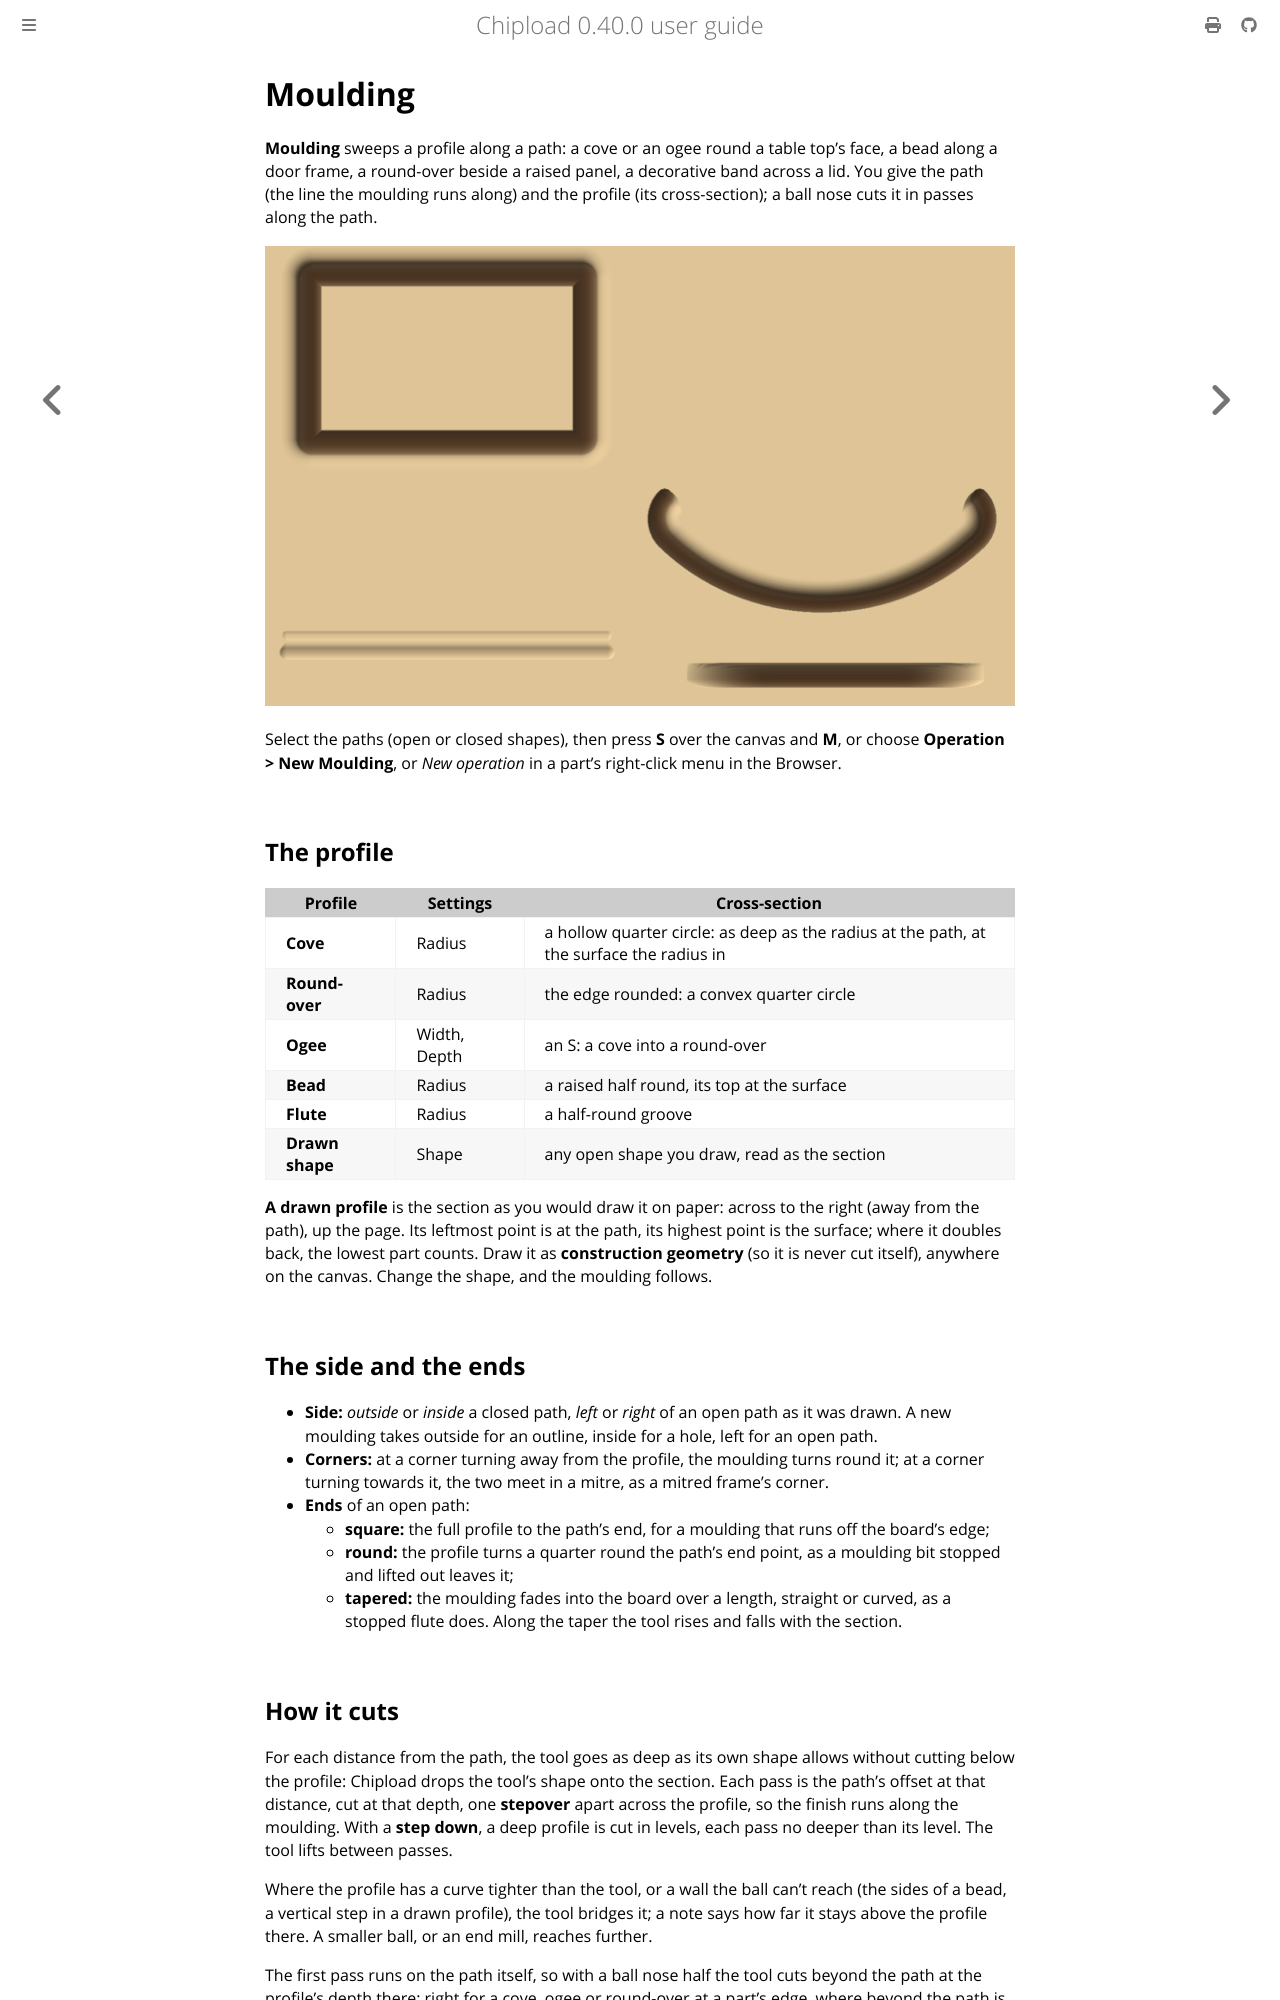

repository: chipload/chipload · page: operations/moulding.html · generator: mdbook

# Moulding

**Moulding** sweeps a profile along a path: a cove or an ogee round a table top's face, a
bead along a door frame, a round-over beside a raised panel, a decorative band across a
lid. You give the path (the line the moulding runs along) and the profile (its
cross-section); a ball nose cuts it in passes along the path.

![An ogee round a panel, a bead, a cove with tapered ends and a drawn profile along an arc with round ends, simulated](../images/moulding.png)

Select the paths (open or closed shapes), then press **S** over the canvas and **M**, or
choose **Operation > New Moulding**, or *New operation* in a part's right-click menu in the
Browser.

## The profile

| Profile | Settings | Cross-section |
|---|---|---|
| **Cove** | Radius | a hollow quarter circle: as deep as the radius at the path, at the surface the radius in |
| **Round-over** | Radius | the edge rounded: a convex quarter circle |
| **Ogee** | Width, Depth | an S: a cove into a round-over |
| **Bead** | Radius | a raised half round, its top at the surface |
| **Flute** | Radius | a half-round groove |
| **Drawn shape** | Shape | any open shape you draw, read as the section |

**A drawn profile** is the section as you would draw it on paper: across to the right
(away from the path), up the page. Its leftmost point is at the path, its highest point is
the surface; where it doubles back, the lowest part counts. Draw it as **construction
geometry** (so it is never cut itself), anywhere on the canvas. Change the shape, and the
moulding follows.

## The side and the ends

- **Side:** *outside* or *inside* a closed path, *left* or *right* of an open path as it
  was drawn. A new moulding takes outside for an outline, inside for a hole, left for an
  open path.
- **Corners:** at a corner turning away from the profile, the moulding turns round it; at
  a corner turning towards it, the two meet in a mitre, as a mitred frame's corner.
- **Ends** of an open path:
  - **square:** the full profile to the path's end, for a moulding that runs off the
    board's edge;
  - **round:** the profile turns a quarter round the path's end point, as a moulding bit
    stopped and lifted out leaves it;
  - **tapered:** the moulding fades into the board over a length, straight or curved, as
    a stopped flute does. Along the taper the tool rises and falls with the section.
